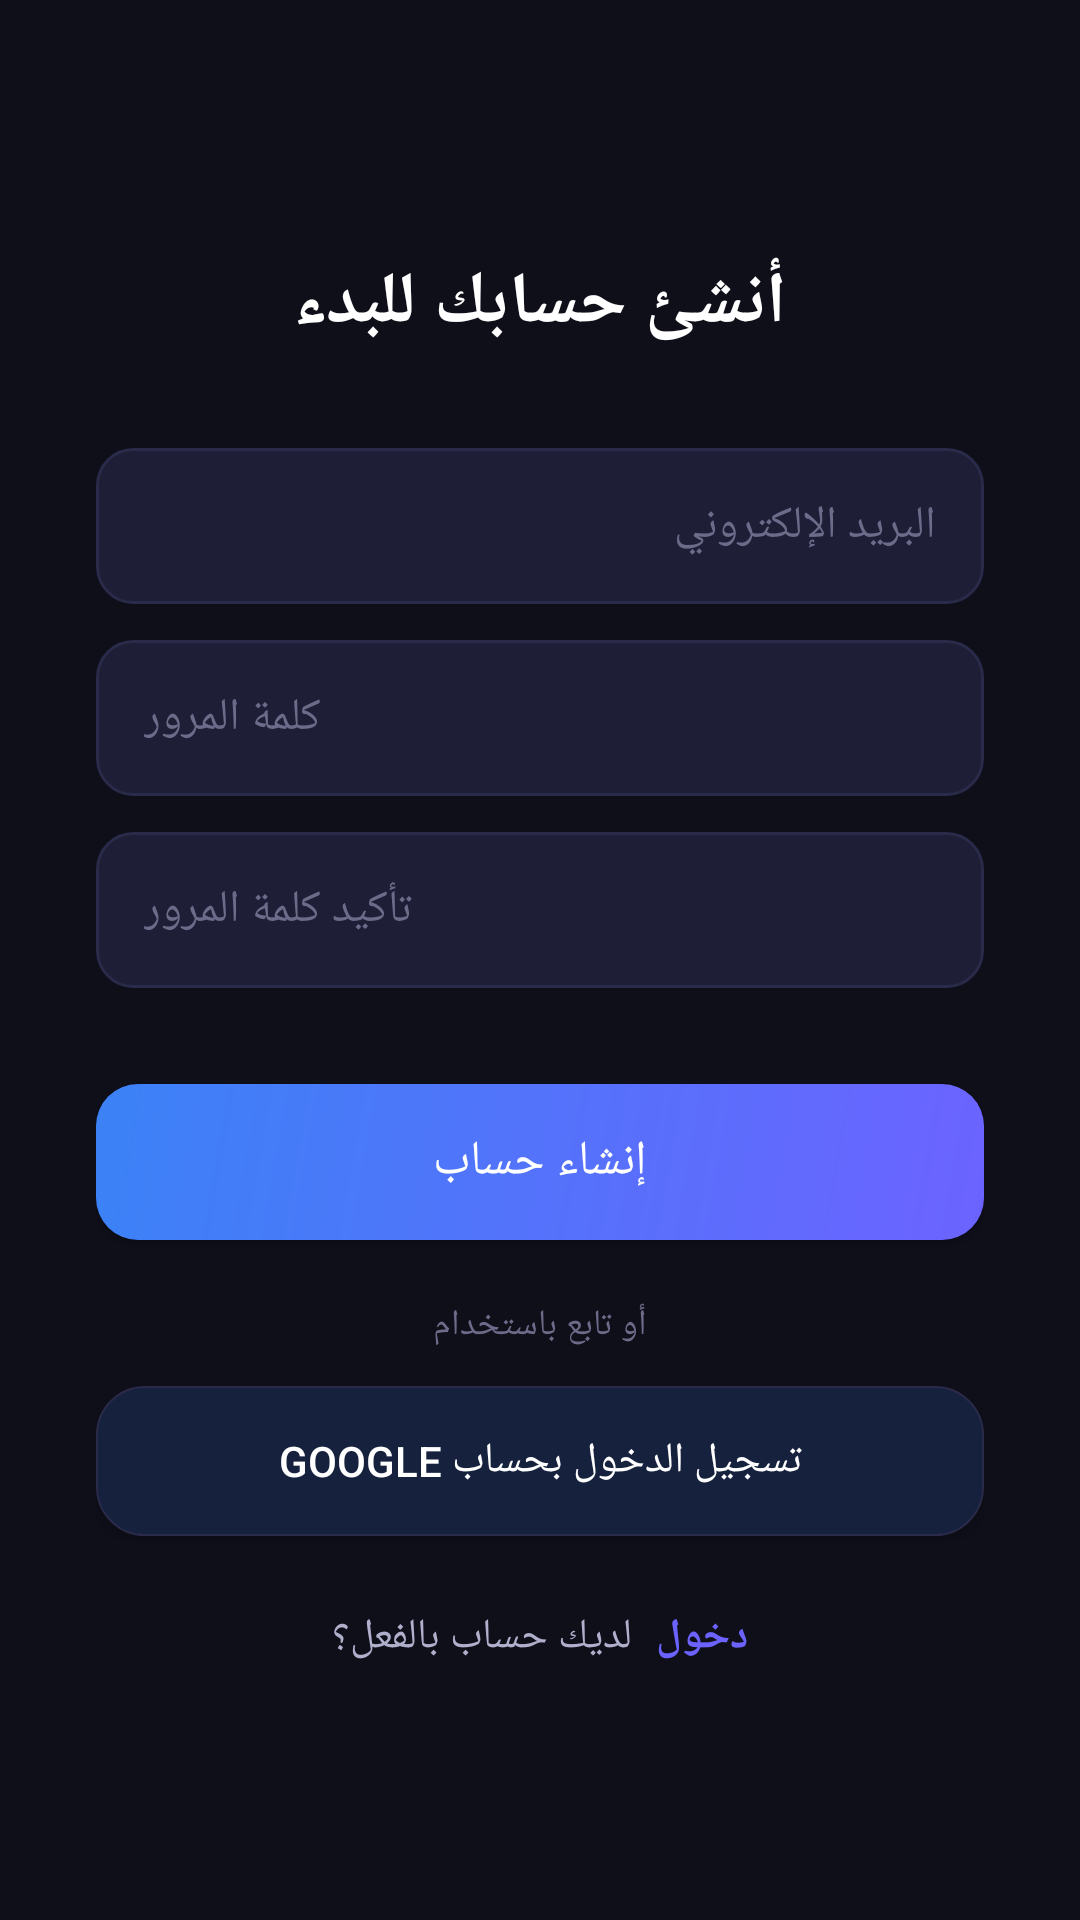

Layout XML and referenced resources for this Android screen:
<!-- AndroidManifest.xml: application theme Theme.AbuZahraControl -->
<!-- res/layout/activity_register.xml -->
<?xml version="1.0" encoding="utf-8"?>
<ScrollView xmlns:android="http://schemas.android.com/apk/res/android"
    android:layout_width="match_parent"
    android:layout_height="match_parent"
    android:background="@color/bg_primary"
    android:fillViewport="true">

    <LinearLayout
        android:layout_width="match_parent"
        android:layout_height="wrap_content"
        android:gravity="center"
        android:orientation="vertical"
        android:padding="32dp">

        <TextView
            android:layout_width="wrap_content"
            android:layout_height="wrap_content"
            android:text="@string/register_subtitle"
            android:textColor="@color/text_primary"
            android:textSize="24sp"
            android:textStyle="bold" />

        <EditText
            android:id="@+id/etEmail"
            android:layout_width="match_parent"
            android:layout_height="52dp"
            android:layout_marginTop="32dp"
            android:background="@drawable/bg_input"
            android:hint="@string/email"
            android:inputType="textEmailAddress"
            android:paddingStart="16dp"
            android:paddingEnd="16dp"
            android:textColor="@color/text_primary"
            android:textColorHint="@color/text_hint"
            android:textSize="15sp" />

        <EditText
            android:id="@+id/etPassword"
            android:layout_width="match_parent"
            android:layout_height="52dp"
            android:layout_marginTop="12dp"
            android:background="@drawable/bg_input"
            android:hint="@string/password"
            android:inputType="textPassword"
            android:paddingStart="16dp"
            android:paddingEnd="16dp"
            android:textColor="@color/text_primary"
            android:textColorHint="@color/text_hint"
            android:textSize="15sp" />

        <EditText
            android:id="@+id/etConfirmPassword"
            android:layout_width="match_parent"
            android:layout_height="52dp"
            android:layout_marginTop="12dp"
            android:background="@drawable/bg_input"
            android:hint="@string/confirm_password"
            android:inputType="textPassword"
            android:paddingStart="16dp"
            android:paddingEnd="16dp"
            android:textColor="@color/text_primary"
            android:textColorHint="@color/text_hint"
            android:textSize="15sp" />

        <Button
            android:id="@+id/btnRegister"
            android:layout_width="match_parent"
            android:layout_height="52dp"
            android:layout_marginTop="32dp"
            android:background="@drawable/bg_gradient_button"
            android:text="@string/sign_up"
            android:textColor="@color/white"
            android:textSize="16sp" />

        <TextView
            android:layout_width="wrap_content"
            android:layout_height="wrap_content"
            android:layout_marginTop="20dp"
            android:text="@string/or_continue_with"
            android:textColor="@color/text_hint"
            android:textSize="12sp" />

        <Button
            android:id="@+id/btnGoogleSignIn"
            android:layout_width="match_parent"
            android:layout_height="50dp"
            android:layout_marginTop="12dp"
            android:background="@drawable/bg_card"
            android:text="@string/login_with_google"
            android:textColor="@color/text_primary"
            android:textSize="14sp" />

        <LinearLayout
            android:layout_width="wrap_content"
            android:layout_height="wrap_content"
            android:layout_marginTop="24dp"
            android:orientation="horizontal">

            <TextView
                android:layout_width="wrap_content"
                android:layout_height="wrap_content"
                android:text="@string/have_account"
                android:textColor="@color/text_secondary"
                android:textSize="14sp" />

            <TextView
                android:id="@+id/tvGoLogin"
                android:layout_width="wrap_content"
                android:layout_height="wrap_content"
                android:layout_marginStart="8dp"
                android:text="@string/sign_in"
                android:textColor="@color/primary"
                android:textSize="14sp"
                android:textStyle="bold" />
        </LinearLayout>

    </LinearLayout>
</ScrollView>
<!-- resources referenced by this layout -->
<resources>
  <color name="bg_primary">#FF0F0F1A</color>
  <color name="primary">#FF6C63FF</color>
  <color name="text_hint">#FF6C6C8A</color>
  <color name="text_primary">#FFFFFFFF</color>
  <color name="text_secondary">#FFB0B0CC</color>
  <color name="white">#FFFFFFFF</color>
  <!-- drawable bg_card (drawable) -->
  <?xml version="1.0" encoding="utf-8"?>
  <shape xmlns:android="http://schemas.android.com/apk/res/android">
      <solid android:color="@color/bg_card" />
      <corners android:radius="16dp" />
      <stroke android:width="0.5dp" android:color="#2A2A4A" />
  </shape>
  <!-- drawable bg_gradient_button (drawable) -->
  <?xml version="1.0" encoding="utf-8"?>
  <shape xmlns:android="http://schemas.android.com/apk/res/android">
      <gradient android:startColor="@color/primary" android:endColor="#FF3B82F6" android:angle="135" />
      <corners android:radius="14dp" />
  </shape>
  <!-- drawable bg_input (drawable) -->
  <?xml version="1.0" encoding="utf-8"?>
  <shape xmlns:android="http://schemas.android.com/apk/res/android">
      <solid android:color="@color/bg_input" />
      <corners android:radius="12dp" />
      <stroke android:width="1dp" android:color="#2A2A4A" />
  </shape>
  <string name="confirm_password">تأكيد كلمة المرور</string>
  <string name="email">البريد الإلكتروني</string>
  <string name="have_account">لديك حساب بالفعل؟</string>
  <string name="login_with_google">تسجيل الدخول بحساب Google</string>
  <string name="or_continue_with">أو تابع باستخدام</string>
  <string name="password">كلمة المرور</string>
  <string name="register_subtitle">أنشئ حسابك للبدء</string>
  <string name="sign_in">دخول</string>
  <string name="sign_up">إنشاء حساب</string>
  <style name="Theme.AbuZahraControl" parent="Theme.MaterialComponents.DayNight.NoActionBar">
          <item name="colorPrimary">@color/primary</item>
          <item name="colorPrimaryDark">@color/primary_dark</item>
          <item name="colorAccent">@color/primary</item>
          <item name="android:windowBackground">@color/bg_primary</item>
          <item name="android:navigationBarColor">@color/bg_primary</item>
          <item name="android:statusBarColor">@color/bg_primary</item>
          <item name="android:windowLightStatusBar">false</item>
          <item name="colorSurface">@color/bg_card</item>
          <item name="colorOnSurface">@color/text_primary</item>
          <item name="colorOnPrimary">@color/white</item>
      </style>
  <color name="bg_card">#FF16213E</color>
  <color name="bg_input">#FF1E1E36</color>
  <color name="primary_dark">#FF5A52E0</color>
</resources>
